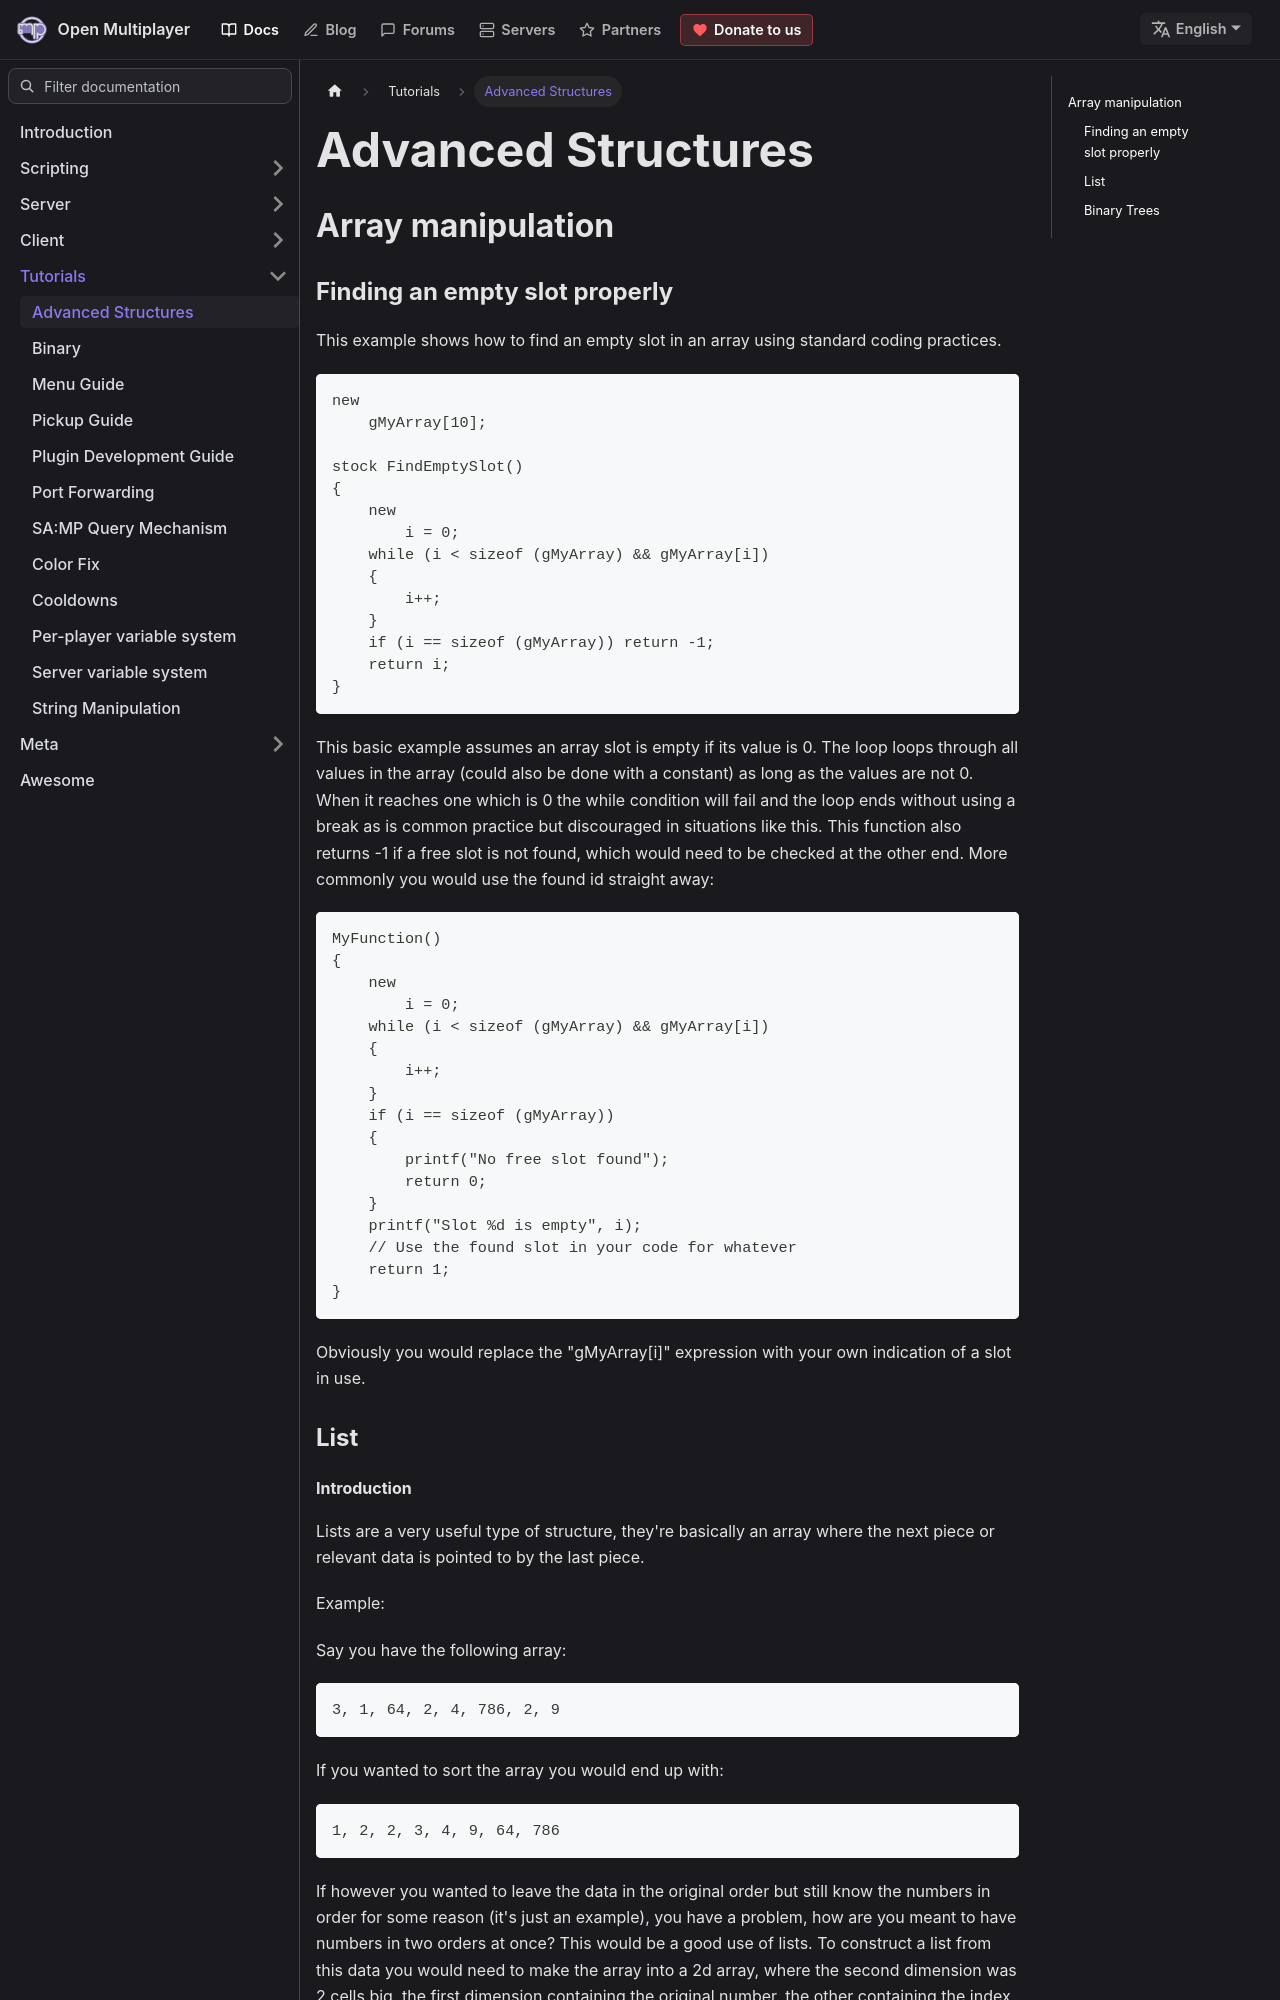

repository: openmultiplayer/web · page: docs/tutorials/AdvancedStructures.html · generator: docusaurus

---
title: "Advanced Structures"
sidebar_label: "Advanced Structures"
---

## Array manipulation

### Finding an empty slot properly

This example shows how to find an empty slot in an array using standard coding practices.

```pawn
new
    gMyArray[10];

stock FindEmptySlot()
{
    new
        i = 0;
    while (i < sizeof (gMyArray) && gMyArray[i])
    {
        i++;
    }
    if (i == sizeof (gMyArray)) return -1;
    return i;
}
```

This basic example assumes an array slot is empty if its value is 0. The loop loops through all values in the array (could also be done with a constant) as long as the values are not 0. When it reaches one which is 0 the while condition will fail and the loop ends without using a break as is common practice but discouraged in situations like this. This function also returns -1 if a free slot is not found, which would need to be checked at the other end. More commonly you would use the found id straight away:

```pawn
MyFunction()
{
    new
        i = 0;
    while (i < sizeof (gMyArray) && gMyArray[i])
    {
        i++;
    }
    if (i == sizeof (gMyArray))
    {
        printf("No free slot found");
        return 0;
    }
    printf("Slot %d is empty", i);
    // Use the found slot in your code for whatever
    return 1;
}
```

Obviously you would replace the "gMyArray[i]" expression with your own indication of a slot in use.

### List
